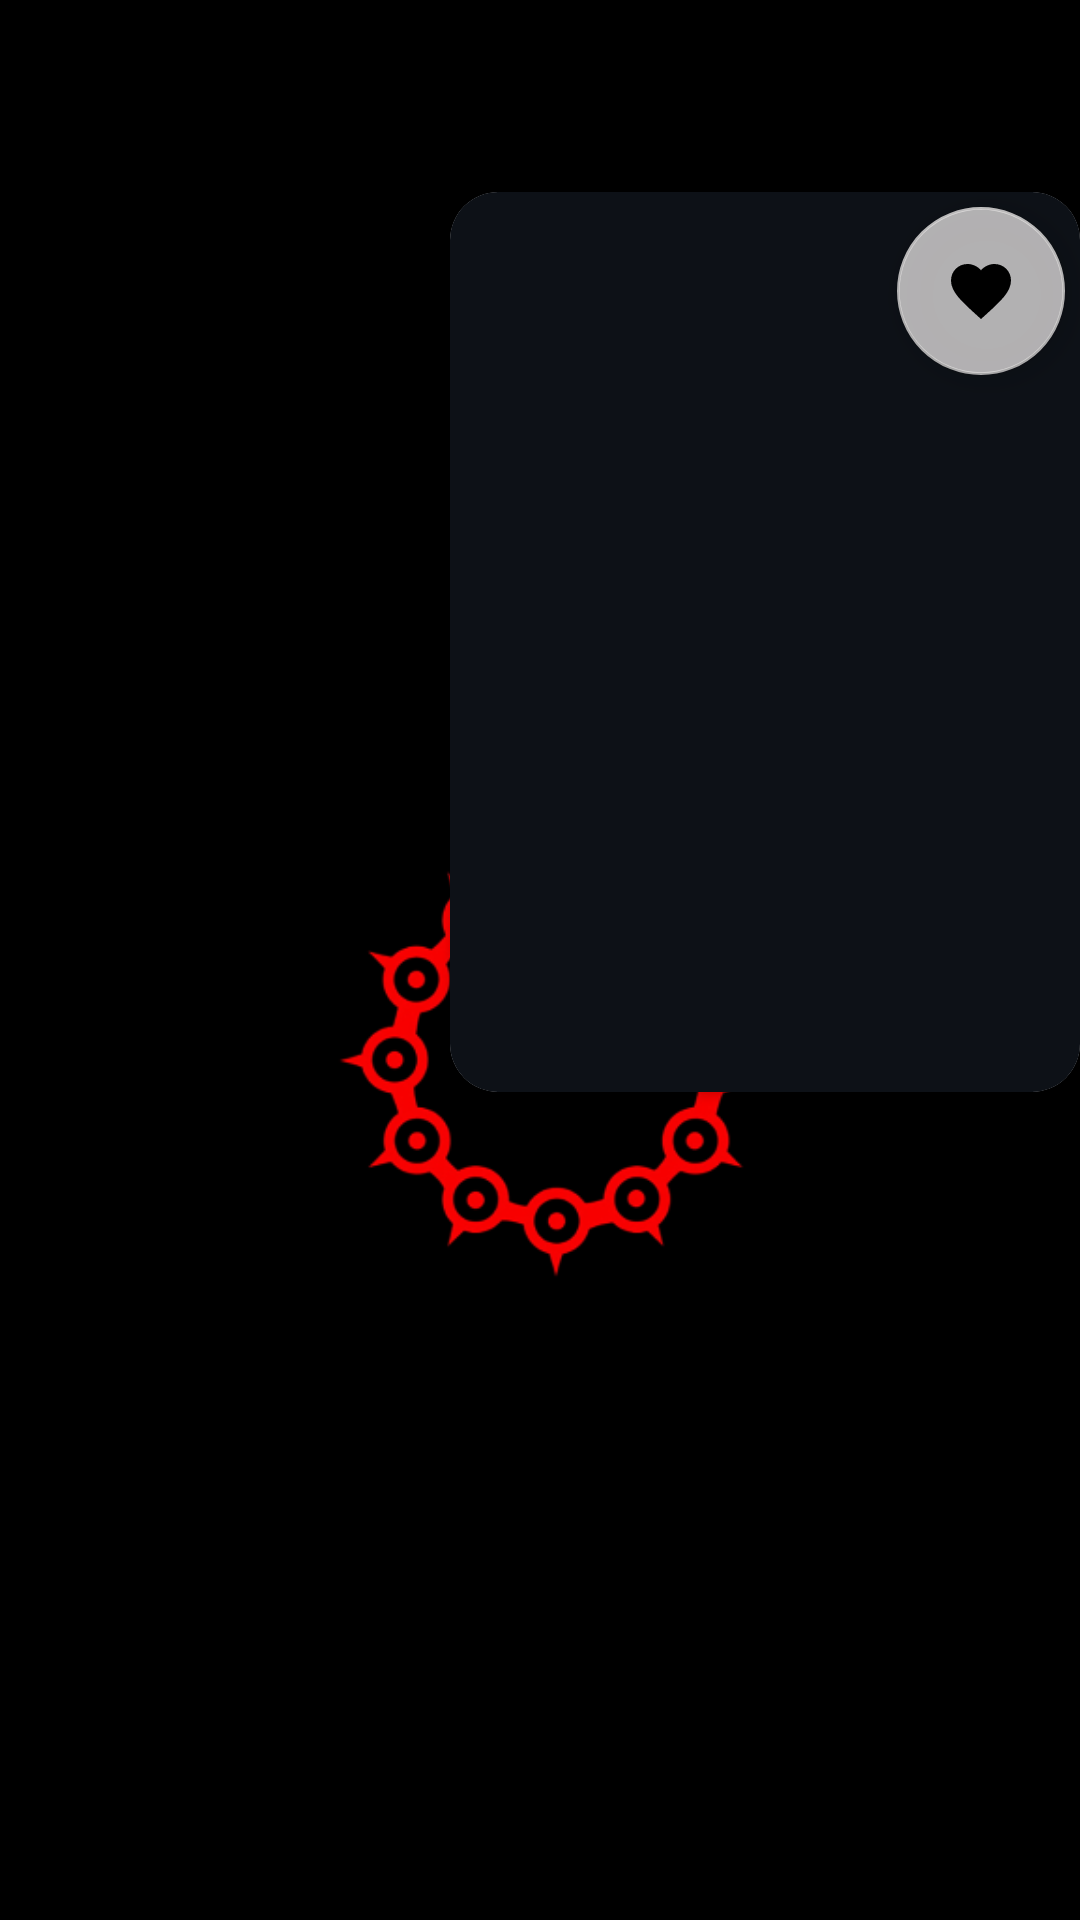

This screen was rendered from an Android layout file. Write that file and the resources it references.
<!-- AndroidManifest.xml: application theme Theme.OtakuVortex.Launcher -->
<!-- res/layout/home_anime_cardview.xml -->
<?xml version="1.0" encoding="utf-8"?>
<androidx.constraintlayout.widget.ConstraintLayout xmlns:android="http://schemas.android.com/apk/res/android"
    xmlns:app="http://schemas.android.com/apk/res-auto"
    xmlns:tools="http://schemas.android.com/tools"
    android:layout_width="wrap_content"
    android:layout_height="wrap_content"
    android:layout_centerInParent="true"
    android:layout_marginStart="13dp"
    android:layout_marginTop="6dp"
    android:layout_marginEnd="12dp"
    android:background="@android:color/transparent">

    <androidx.cardview.widget.CardView
        android:id="@+id/animeCard"
        android:layout_width="wrap_content"
        android:layout_height="wrap_content"
        app:cardCornerRadius="16dp"
        app:layout_constraintBottom_toBottomOf="parent"
        app:layout_constraintEnd_toEndOf="parent"
        app:layout_constraintHorizontal_bias="1.0"
        app:layout_constraintStart_toStartOf="parent"
        app:layout_constraintTop_toTopOf="parent"
        app:layout_constraintVertical_bias="0.188">

            <ImageButton
                android:id="@+id/tvAnimeImage"
                android:layout_width="210dp"
                android:layout_height="300dp"
                android:layout_centerInParent="true"
                android:background="@color/perfectbg"
                android:scaleType="centerCrop"
                app:srcCompat="@drawable/ic_launcher_background" />

            <com.google.android.material.floatingactionbutton.FloatingActionButton
                android:id="@+id/btnSaveToFavorite"
                android:layout_width="wrap_content"
                android:layout_height="wrap_content"
                android:src="@drawable/ic_favorite"
                android:layout_marginTop="5dp"
                android:layout_marginEnd="5dp"
                android:layout_gravity="end"
                app:backgroundTint="#C4E4E2E1"
                app:rippleColor="#F33C5C"
                android:clickable="true"/>
    </androidx.cardview.widget.CardView>

</androidx.constraintlayout.widget.ConstraintLayout>
<!-- resources referenced by this layout -->
<resources>
  <color name="perfectbg">#FF0D1117</color>
  <!-- drawable ic_favorite (drawable) -->
  <vector android:height="34dp" android:tint="#868C8A"
      android:viewportHeight="24" android:viewportWidth="24"
      android:width="34dp" xmlns:android="http://schemas.android.com/apk/res/android">
      <path android:fillColor="@android:color/white" android:pathData="M12,21.35l-1.45,-1.32C5.4,15.36 2,12.28 2,8.5 2,5.42 4.42,3 7.5,3c1.74,0 3.41,0.81 4.5,2.09C13.09,3.81 14.76,3 16.5,3 19.58,3 22,5.42 22,8.5c0,3.78 -3.4,6.86 -8.55,11.54L12,21.35z"/>
  </vector>
  <style name="Theme.OtakuVortex.Launcher">
          <item name="android:windowBackground">@drawable/fash_screen</item>
          <item name="android:windowNoTitle">true</item>
          <item name="android:windowActionBar">false</item>
          <item name="android:windowFullscreen">true</item>
          <item name="android:windowContentOverlay">@null</item>
      </style>
  <!-- drawable fash_screen: png bitmap (drawable, 102671 bytes) -->
</resources>
